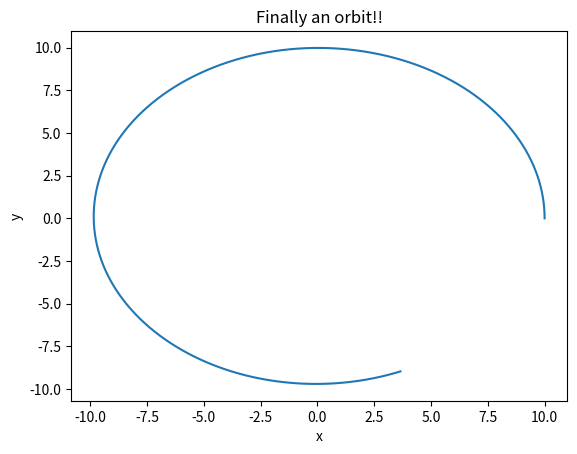

This figure's Python source:
#I have finally managed to get an orbit simulation working this one is 1 orbit centred around a mass


import numpy as np
import matplotlib.pyplot as plt
from scipy.integrate import solve_ivp

GM = 10
    #float(input("Mass * big G: ")))

#Intoduce a function (I could not get this to work in polar coords)
def newt(t, y):
    x, v_x, y, v_y = y
    dxdt = v_x
    dydt = v_y
    dv_xdt = -GM*x/(np.sqrt(x**2+y**2))**3
    dv_ydt = -GM*y / (np.sqrt(x ** 2 + y ** 2))**3
    return [dxdt, dv_xdt, dydt, dv_ydt]

#Inputs into ivp solver
y0 = [10.0,0, 0, 1]
t_span = (0, 50)
t_eval = np.linspace(0, 50, 10000)


sol = solve_ivp(newt, t_span, y0, t_eval=t_eval)


plt.plot(sol.y[0],sol.y[2])
plt.xlabel("x")
plt.ylabel("y")
plt.title("Finally an orbit!!")
plt.show()